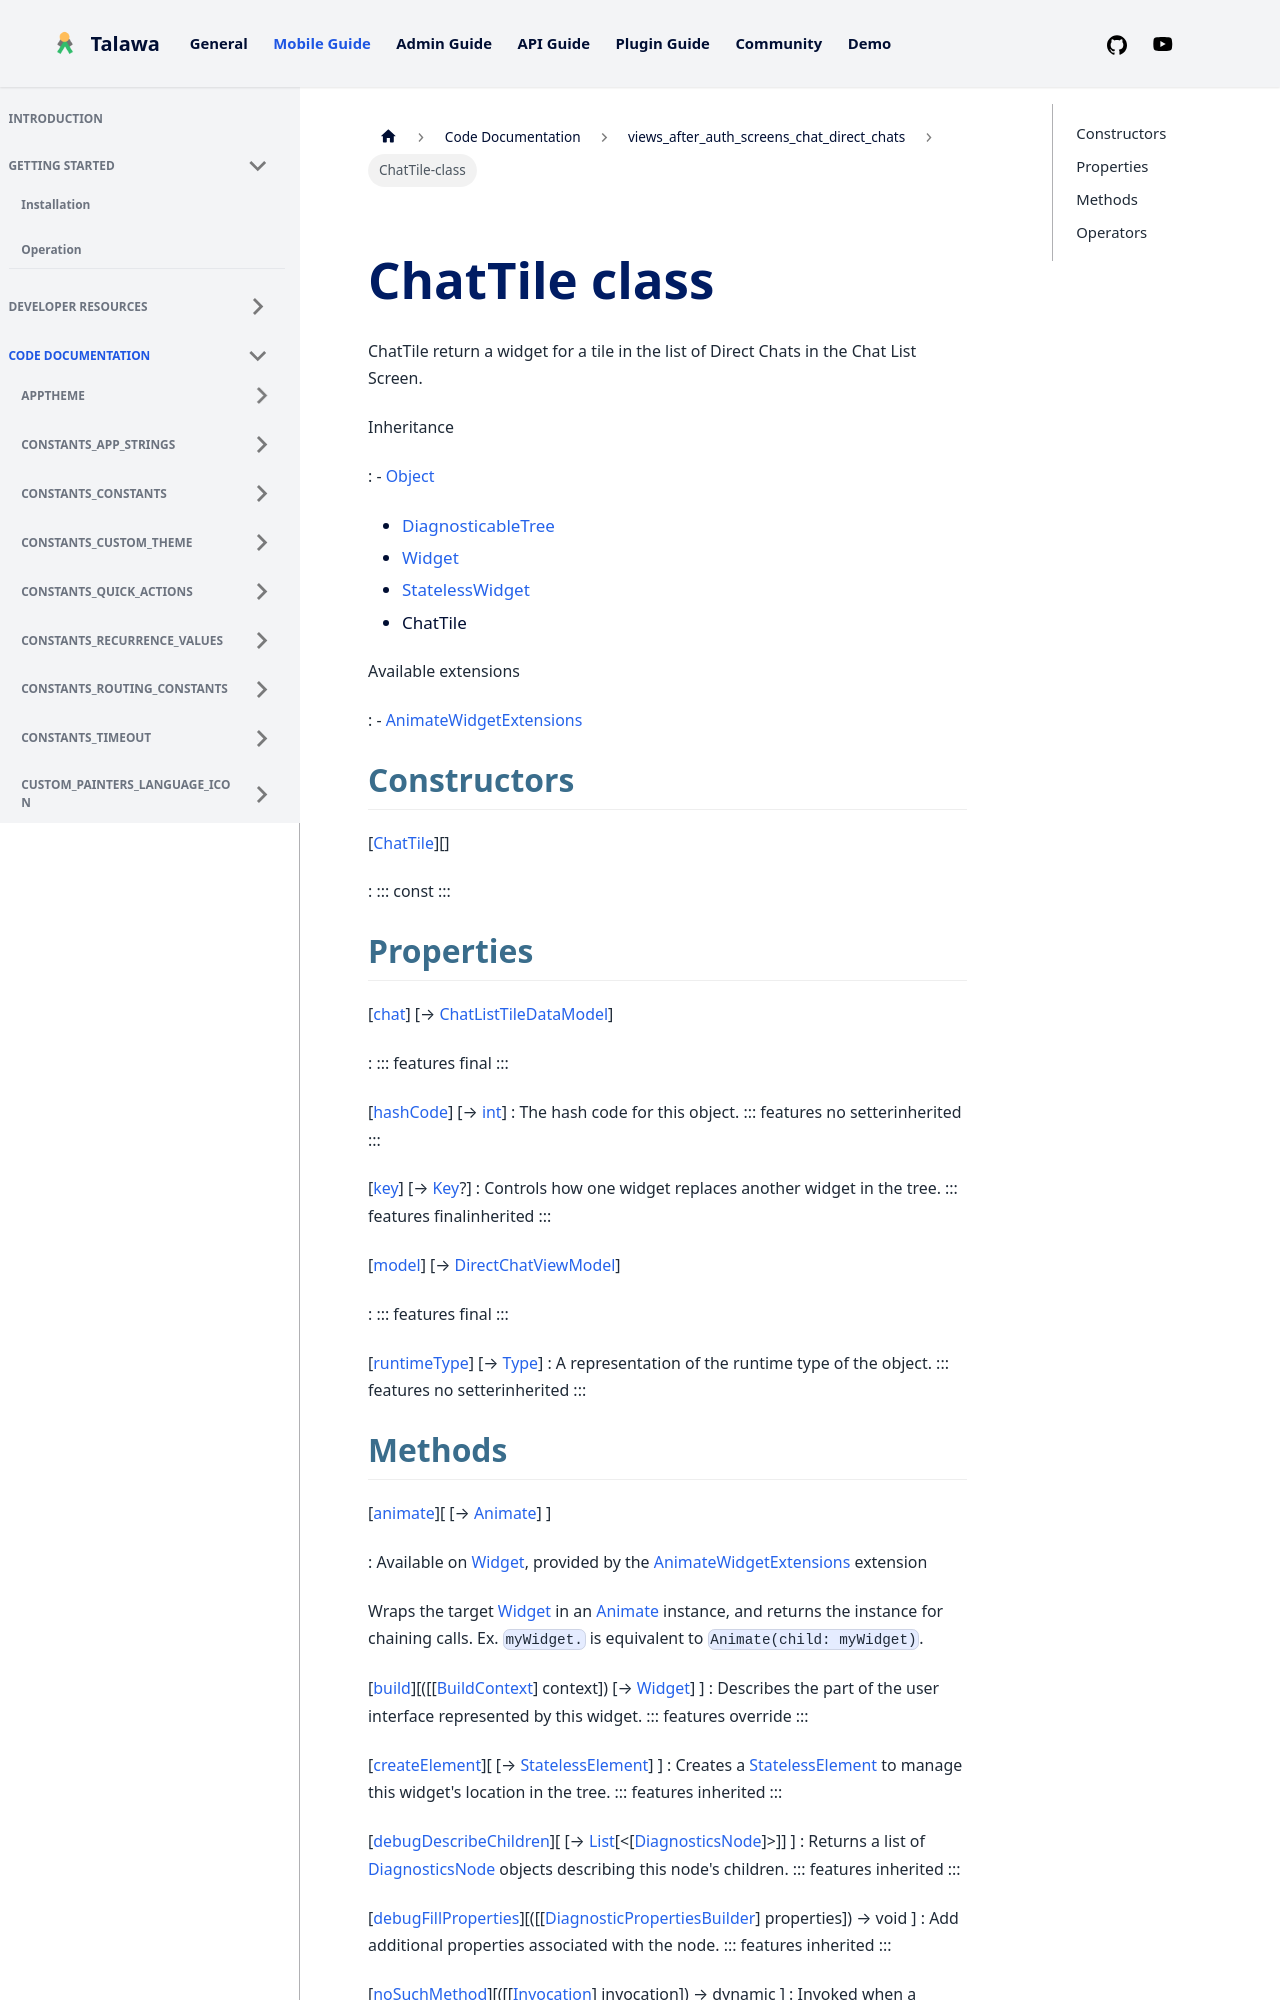

repository: PalisadoesFoundation/talawa · page: docs/auto-docs/views_after_auth_screens_chat_direct_chats/ChatTile-class/index.html · generator: docusaurus


<div>

# ChatTile class

</div>


ChatTile return a widget for a tile in the list of Direct Chats in the
Chat List Screen.




Inheritance

:   -   [Object](https://api.flutter.dev/flutter/dart-core/Object-class.html)
    -   [DiagnosticableTree](https://api.flutter.dev/flutter/foundation/DiagnosticableTree-class.html)
    -   [Widget](https://api.flutter.dev/flutter/widgets/Widget-class.html)
    -   [StatelessWidget](https://api.flutter.dev/flutter/widgets/StatelessWidget-class.html)
    -   ChatTile

Available extensions

:   -   [AnimateWidgetExtensions](https://pub.dev/documentation/flutter_animate/4.5.0/flutter_animate/AnimateWidgetExtensions.html)



## Constructors

[[ChatTile](../views_after_auth_screens_chat_direct_chats/ChatTile/ChatTile.md)][]

:   ::: 
    const
    :::



## Properties

[[chat](../views_after_auth_screens_chat_direct_chats/ChatTile/chat.md)] [→ [ChatListTileDataModel](../models_chats_chat_list_tile_data_model/ChatListTileDataModel-class.md)]

:   ::: features
    final
    :::

[[hashCode](https://api.flutter.dev/flutter/widgets/Widget/hashCode.html)] [→ [int](https://api.flutter.dev/flutter/dart-core/int-class.html)]
:   The hash code for this object.
    ::: features
    no setterinherited
    :::

[[key](https://api.flutter.dev/flutter/widgets/Widget/key.html)] [→ [Key](https://api.flutter.dev/flutter/foundation/Key-class.html)?]
:   Controls how one widget replaces another widget in the tree.
    ::: features
    finalinherited
    :::

[[model](../views_after_auth_screens_chat_direct_chats/ChatTile/model.md)] [→ [DirectChatViewModel](../view_model_after_auth_view_models_chat_view_models_direct_chat_view_model/DirectChatViewModel-class.md)]

:   ::: features
    final
    :::

[[runtimeType](https://api.flutter.dev/flutter/dart-core/Object/runtimeType.html)] [→ [Type](https://api.flutter.dev/flutter/dart-core/Type-class.html)]
:   A representation of the runtime type of the object.
    ::: features
    no setterinherited
    :::
